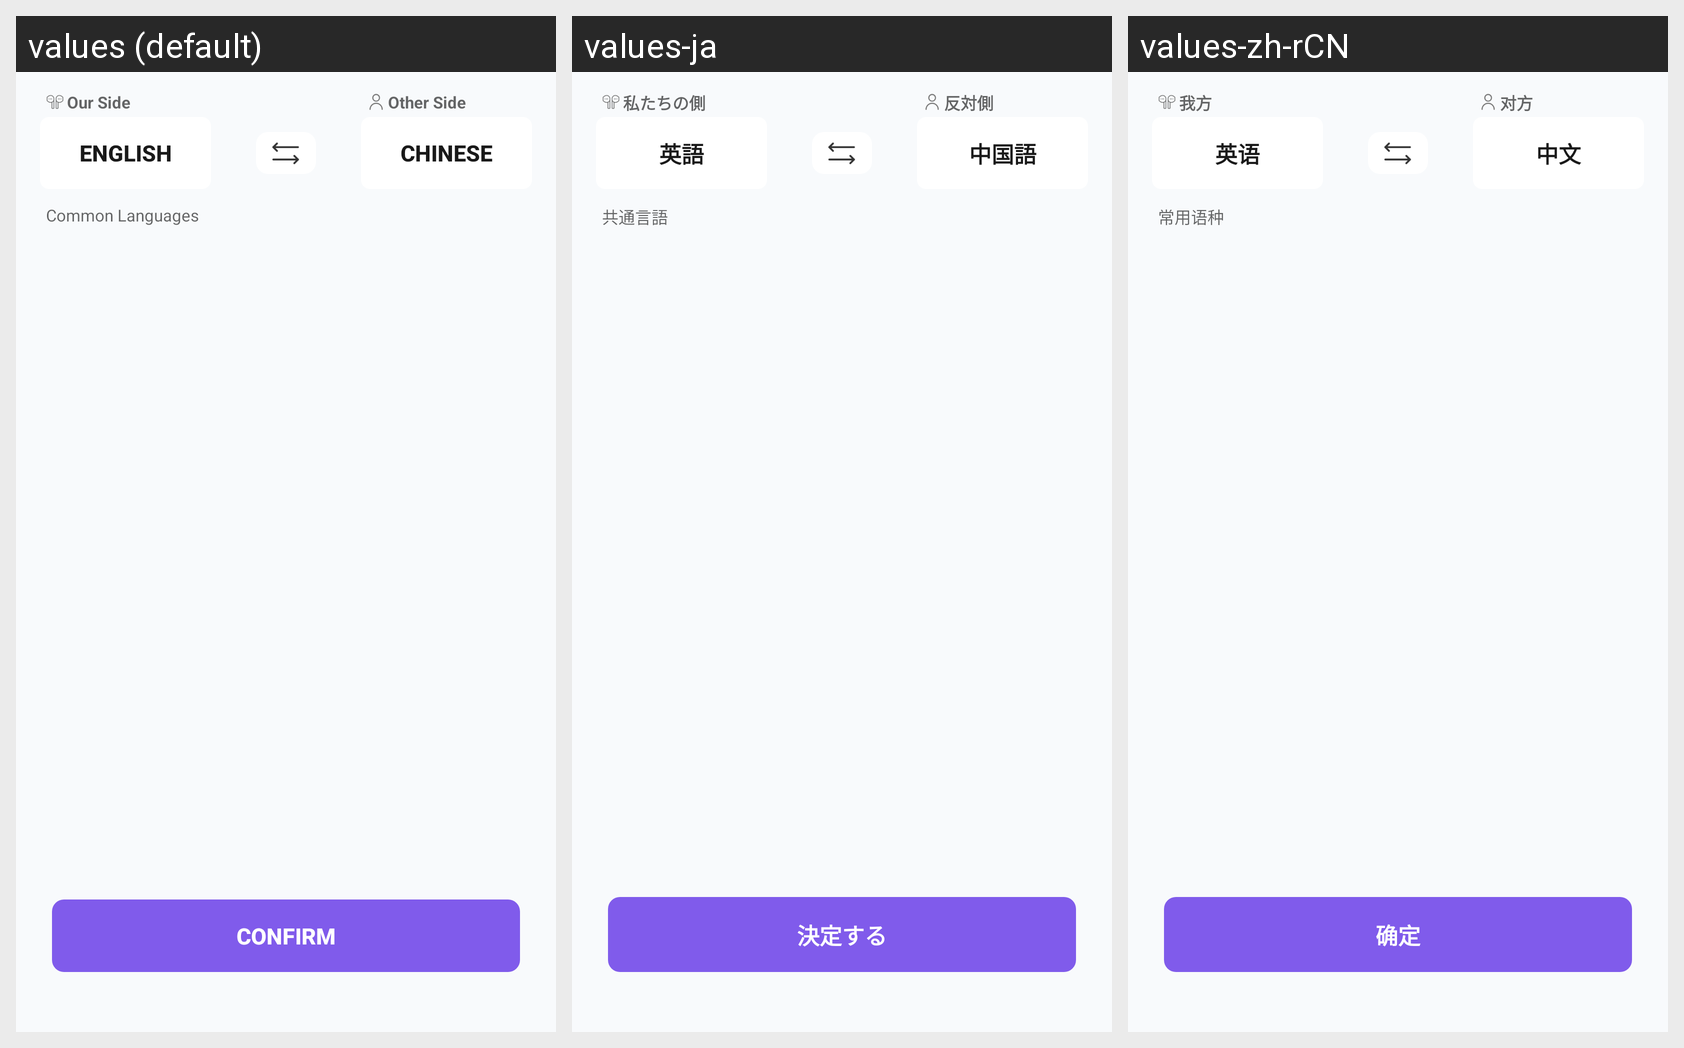

The same Android screen rendered under several of its app's locales, left to right. List the strings drawn on it with the default value and each locale's translation.
Android screen res/layout/fragment_select_language.xml rendered under 3 locales, left to right: values (default), values-ja, values-zh-rCN. Device: Nexus 5 (rendered at 1080×1920; each locale shown at half size, 540×960, under a caption strip naming it); theme AppTheme.
Strings drawn on this screen, with the default value and each locale's value (text and hints the layout hard-codes, and strings that could not be matched under every locale, appear in the picture but are not listed):

common_languages
  values: Common Languages
  values-ja: 共通言語
  values-zh-rCN: 常用语种

confirm
  values: Confirm
  values-ja: 決定する
  values-zh-rCN: 确定

our_side
  values: Our Side
  values-ja: 私たちの側
  values-zh-rCN: 我方

other_side
  values: Other Side
  values-ja: 反対側
  values-zh-rCN: 对方

language_english
  values: English
  values-ja: 英語
  values-zh-rCN: 英语

language_chinese
  values: Chinese
  values-ja: 中国語
  values-zh-rCN: 中文
